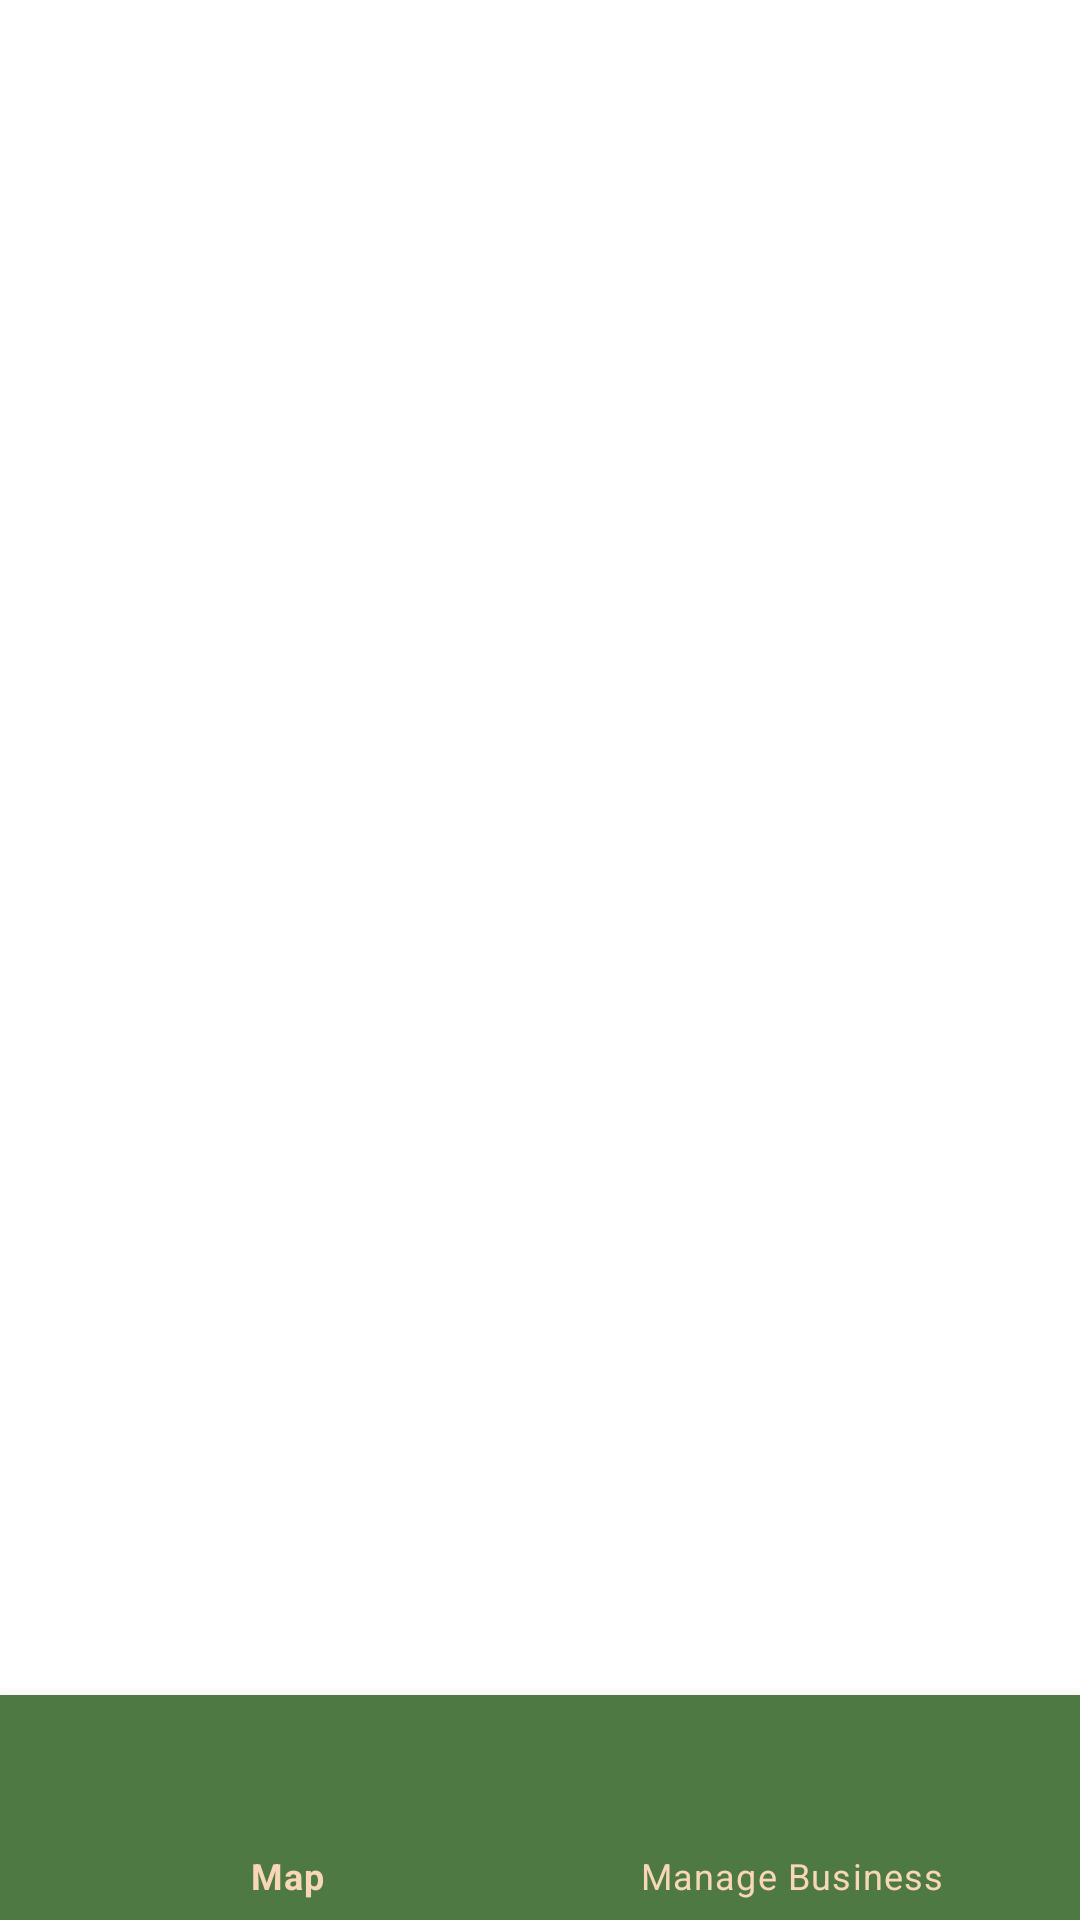

Produce the Android XML layout that renders to this screen, including the resource entries it uses.
<!-- AndroidManifest.xml: application theme Theme.FindMyFlavour -->
<!-- res/layout/activity_main.xml -->
<?xml version="1.0" encoding="utf-8"?>
<androidx.constraintlayout.widget.ConstraintLayout xmlns:android="http://schemas.android.com/apk/res/android"
    xmlns:app="http://schemas.android.com/apk/res-auto"
    xmlns:tools="http://schemas.android.com/tools"
    android:layout_width="match_parent"
    android:layout_height="match_parent"
    tools:context=".MainActivity">

    <FrameLayout
        android:id="@+id/flFragment"
        android:layout_width="match_parent"
        android:layout_height="0dp"
        app:layout_constraintBottom_toTopOf="@+id/bottomNavigationView"
        app:layout_constraintEnd_toEndOf="parent"
        app:layout_constraintHorizontal_bias="0.5"
        app:layout_constraintStart_toStartOf="parent"
        app:layout_constraintTop_toTopOf="parent" />

    <com.google.android.material.bottomnavigation.BottomNavigationView
        android:id="@+id/bottomNavigationView"
        android:layout_width="match_parent"
        android:layout_height="75dp"
        app:layout_constraintBottom_toBottomOf="parent"
        app:layout_constraintEnd_toEndOf="parent"
        app:layout_constraintHorizontal_bias="0.5"
        app:layout_constraintStart_toStartOf="parent"
        app:menu="@menu/bottom_nav_menu"
        style="@style/NavBar"/>

</androidx.constraintlayout.widget.ConstraintLayout>
<!-- resources referenced by this layout -->
<resources>
  <style name="NavBar" parent="Theme.MaterialComponents.Light.DarkActionBar">
          <item name="android:background">@color/FernGreen</item>
          <item name="itemBackground">@color/FernGreen</item>
          <item name="itemIconTint">@color/PeachPuff</item>
          <item name="itemTextColor">@color/PeachPuff</item>
      </style>
  <style name="Theme.FindMyFlavour" parent="Theme.MaterialComponents.DayNight.NoActionBar">
          
          <item name="colorPrimary">@color/FernGreen</item>
          <item name="colorPrimaryVariant">@color/SeafoamGreen</item>
          <item name="colorOnPrimary">@color/white</item>
          
          <item name="colorSecondary">@color/SeafoamGreen</item>
          <item name="colorSecondaryVariant">@color/FernGreen</item>
          <item name="colorOnSecondary">@color/black</item>
          
          <item name="android:statusBarColor" tools:targetApi="l">?attr/colorPrimaryVariant</item>
          
      </style>
  <color name="FernGreen">#FF4F7942</color>
  <color name="PeachPuff">#FFF7D7B6</color>
  <color name="SeafoamGreen">#FF9FE2BF</color>
  <color name="white">#FFFFFFFF</color>
  <color name="black">#FF000000</color>
</resources>
